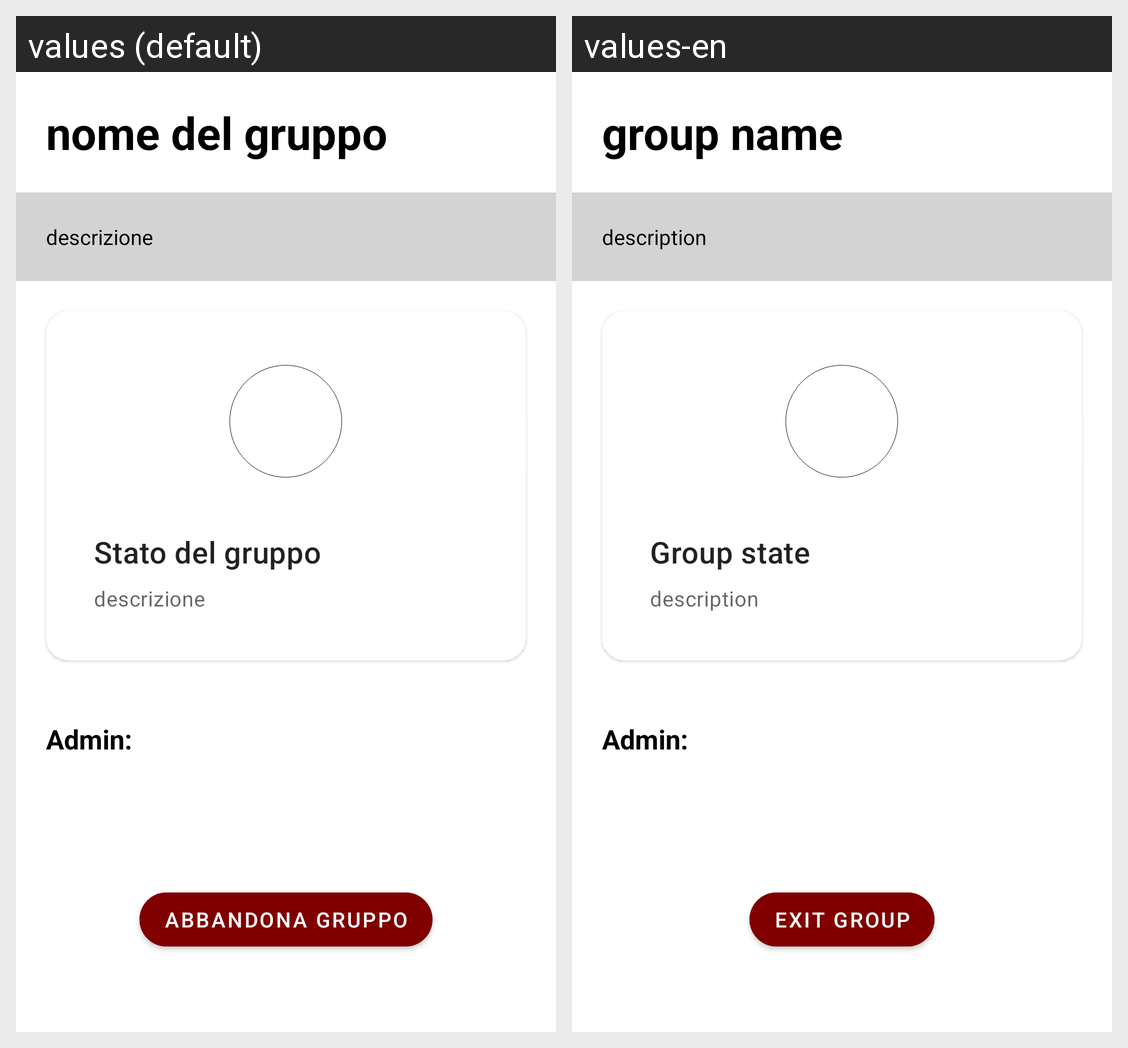

The same Android screen rendered under two of its app's locales, left to right. List the strings drawn on it with the default value and each locale's translation.
Android screen res/layout/fragment_profilo_gruppo.xml rendered under 2 locales, left to right: values (default), values-en. Device: Nexus 5 (rendered at 1080×1920; each locale shown at half size, 540×960, under a caption strip naming it); theme AppTheme.
Strings drawn on this screen, with the default value and each locale's value (text and hints the layout hard-codes, and strings that could not be matched under every locale, appear in the picture but are not listed):

group_name
  values: nome del gruppo
  values-en: group name

description
  values: descrizione
  values-en: description

group_state
  values: Stato del gruppo
  values-en: Group state

exit_group
  values: Abbandona gruppo
  values-en: Exit group
